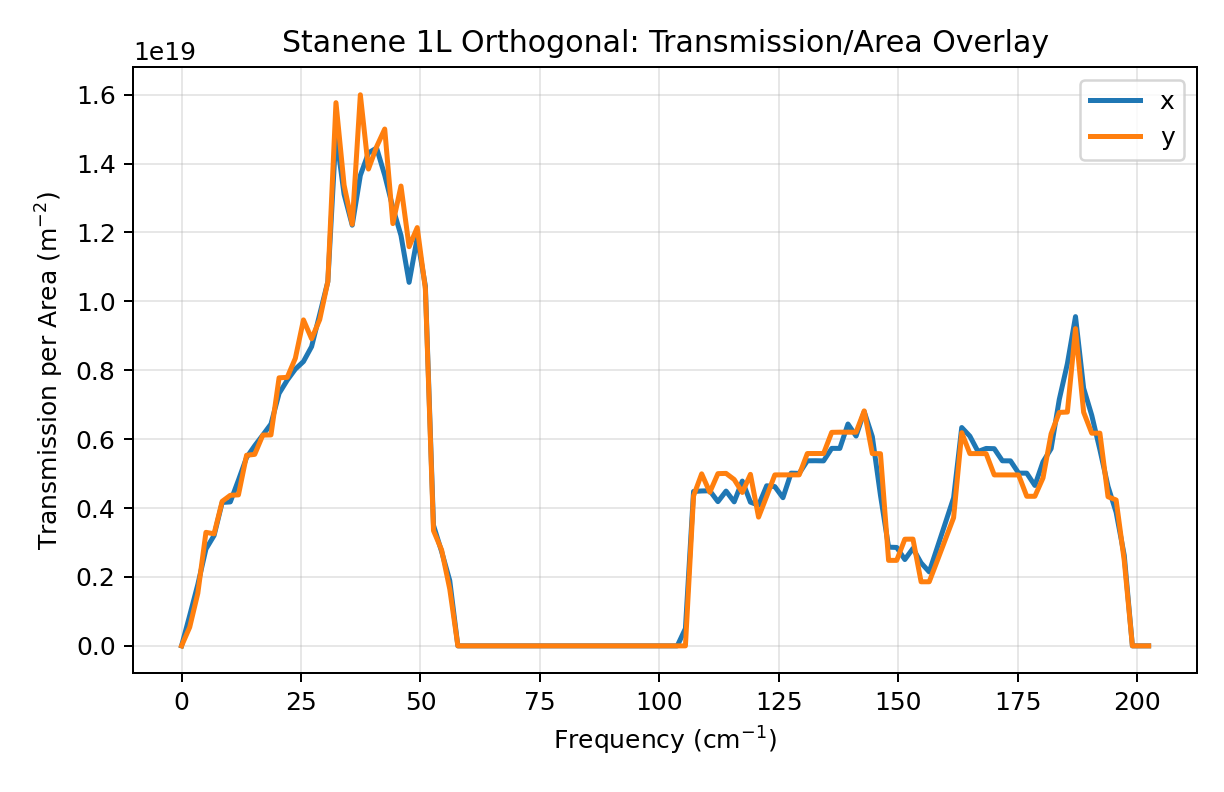

Data behind this chart, as committed beside it:
# freq_cm^-1	transmission_per_m2_x	transmission_per_m2_y
0.00000000	0.000000000000e+00	0.000000000000e+00
1.701	8.787716558360e+17	5.406604073284e+17
3.402	1.779968791224e+18	1.525690920347e+18
5.103	2.810511022154e+18	3.295276727958e+18
6.804	3.202542122290e+18	3.251955752085e+18
8.505	4.163022312889e+18	4.195206522542e+18
10.21	4.178557327266e+18	4.370894020369e+18
11.91	4.811890953144e+18	4.383288190644e+18
13.61	5.468794514616e+18	5.532772202622e+18
15.31	5.808437359667e+18	5.558736086226e+18
17.01	6.119698906953e+18	6.118514265474e+18
18.71	6.439012509862e+18	6.122995627601e+18
20.41	7.327664147720e+18	7.781134230304e+18
22.11	7.711141600240e+18	7.793845095347e+18
23.81	8.033759440354e+18	8.346055208758e+18
25.51	8.253982274457e+18	9.461997808515e+18
27.21	8.685989297518e+18	8.915495922259e+18
28.92	9.622560150192e+18	9.470931520509e+18
30.62	1.057272464811e+19	1.057579469296e+19
32.32	1.487333644201e+19	1.576848301914e+19
34.02	1.310730501570e+19	1.337413105336e+19
35.72	1.221159362701e+19	1.223681761186e+19
37.42	1.365789681636e+19	1.599761619057e+19
39.12	1.431018173095e+19	1.384094182923e+19
40.82	1.445242147521e+19	1.448930321298e+19
42.52	1.366048781850e+19	1.500233918043e+19
44.22	1.271920376289e+19	1.225688135771e+19
45.93	1.191394628817e+19	1.334756132197e+19
47.63	1.055190574371e+19	1.158659466938e+19
49.33	1.184916806718e+19	1.214184042726e+19
51.03	1.044507498890e+19	1.036854409992e+19
52.73	3.500687933018e+18	3.345724210361e+18
54.43	2.736963778665e+18	2.783674402600e+18
56.13	1.896871535899e+18	1.651716365337e+18
57.83	6.124420030460e+08	2.435220396385e+08
59.53	9.333720733198e+05	3.752961039070e+05
61.23	1.474736665539e+05	1.781265815973e+04
62.93	5.796980723191e+04	3.018206203862e+03
64.64	2.857044088316e+04	9.455204641913e+02
66.34	1.627247117353e+04	4.104612100660e+02
68.04	1.040247723753e+04	2.180564288151e+02
69.74	7.331826473503e+03	1.336417918509e+02
71.44	5.624685744268e+03	9.156526277079e+01
73.14	4.651897589128e+03	6.887947550967e+01
74.84	4.118668670764e+03	5.628453588363e+01
76.54	3.884748144911e+03	4.965338946823e+01
78.24	3.891643046737e+03	4.713854270373e+01
79.94	4.134745651091e+03	4.810749978100e+01
81.64	4.659308746964e+03	5.281647892696e+01
83.35	5.576599281340e+03	6.252891268595e+01
85.05	7.109646531936e+03	8.015871244815e+01
86.75	9.699323218623e+03	1.119619581683e+02
88.45	1.425378831092e+04	1.718732642288e+02
90.15	2.277498362946e+04	2.934097417892e+02
91.85	4.008094329756e+04	5.658341740898e+02
93.55	7.910122116593e+04	1.258708493226e+03
95.25	1.795726573191e+05	3.322116433409e+03
96.95	4.866882872586e+05	1.082148287987e+04
98.65	1.668288949587e+06	4.616491466641e+04
100.4	7.988529025282e+06	2.851327457249e+05
... 60 more rows
